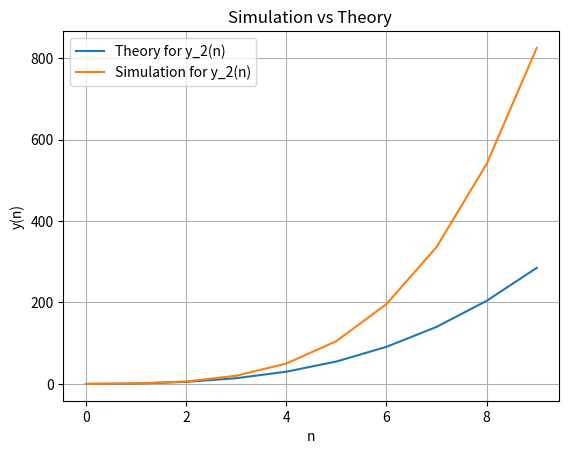

Source code (Python):
import numpy as np
import matplotlib.pyplot as plt

# Define the function y(n) = n(n+1)(2n+1)/6
def y(n):
    return (n * (n + 1) * (2 * n + 1)) / 6

# Generate a range of n values
n_values = np.arange(0, 10)

# Calculate the theoretical values for y(n)
y_theory = y(n_values)

# Simulate the function using the step function
y_sim = np.cumsum(n_values * (n_values + 1) * (2 * n_values + 1) / 6)

# Plot the simulation versus theory
plt.plot(n_values, y_theory, label='Theory for y_2(n)')
plt.plot(n_values, y_sim, label='Simulation for y_2(n)')

plt.xlabel('n')
plt.ylabel('y(n)')
plt.title('Simulation vs Theory ')
plt.legend()
plt.grid(True)
plt.savefig('y_2(n)')
plt.show()
